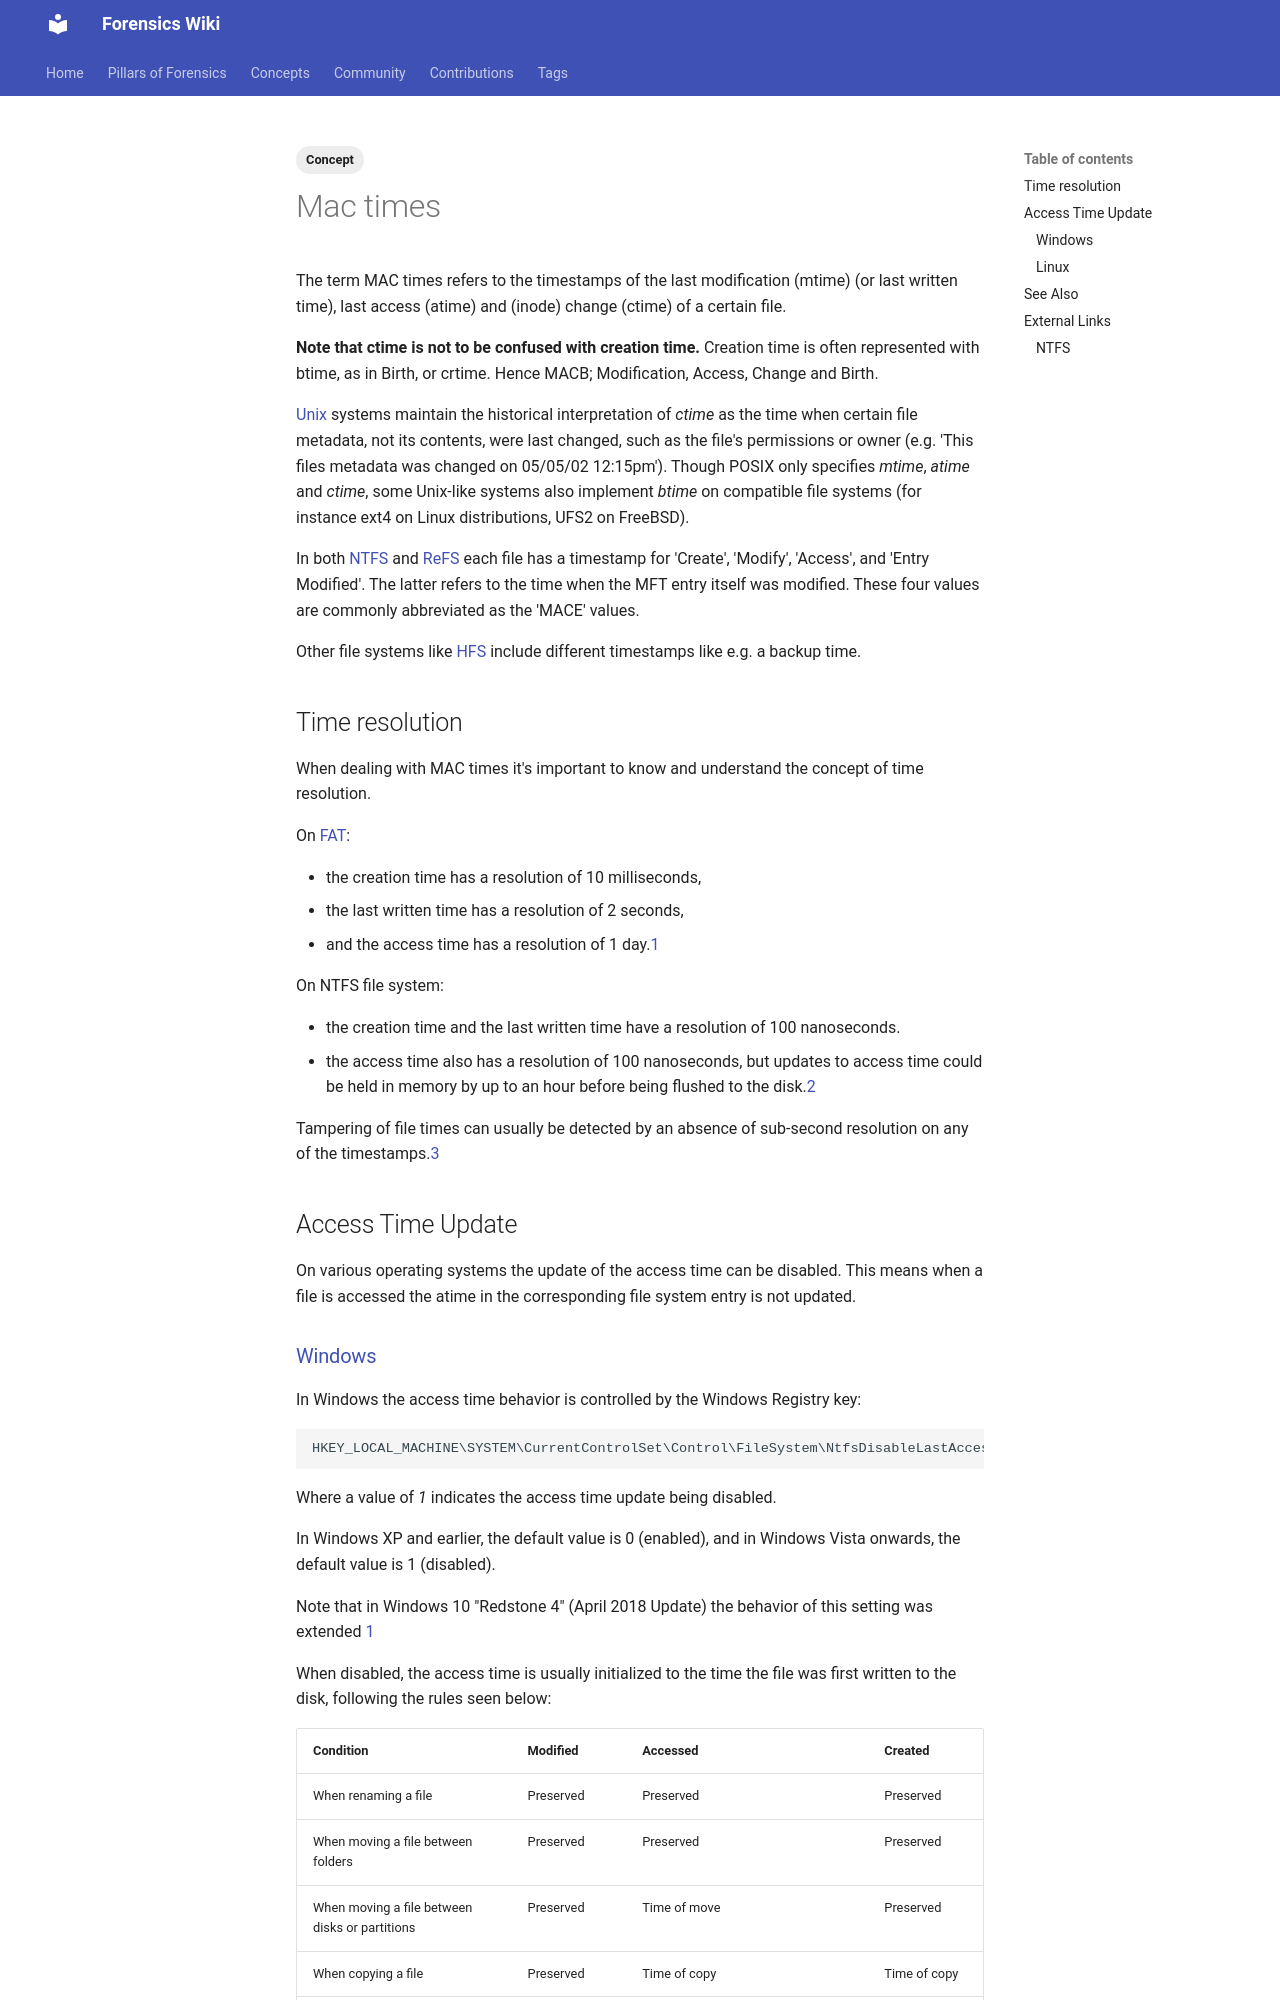

repository: forensicswiki/wiki · page: mac_times/index.html · generator: mkdocs

---
tags:
  - Concept
---
The term MAC times refers to the timestamps of the last modification (mtime) (or last written
time), last access (atime) and (inode) change (ctime) of a certain file.

**Note that ctime is not to be confused with creation time.** Creation time is often represented
with btime, as in Birth, or crtime. Hence MACB; Modification, Access, Change and Birth.

[Unix](unix.md) systems maintain the historical interpretation of *ctime* as the time when certain
file metadata, not its contents, were last changed, such as the file's permissions or owner (e.g.
'This files metadata was changed on 05/05/02 12:15pm'). Though POSIX only specifies *mtime*,
*atime* and *ctime*, some Unix-like systems also implement *btime* on compatible file systems (for
instance ext4 on Linux distributions, UFS2 on FreeBSD).

In both [NTFS](new_technology_file_system_(ntfs).md) and [ReFS](resilient_file_system_(refs).md)
each file has a timestamp for 'Create', 'Modify', 'Access', and 'Entry Modified'. The latter refers
to the time when the MFT entry itself was modified. These four values are commonly abbreviated as
the 'MACE' values.

Other file systems like [HFS](hfs+.md) include different timestamps like e.g. a backup time.

## Time resolution

When dealing with MAC times it's important to know and understand the concept of time resolution.

On [FAT](fat.md):

* the creation time has a resolution of 10 milliseconds,
* the last written time has a resolution of 2 seconds,
* and the access time has a resolution of 1
  day.[1](https://learn.microsoft.com/en-us/windows/win32/api/minwinbase/ns-minwinbase-filetime)

On NTFS file system:

* the creation time and the last written time have a resolution of 100
  nanoseconds.
* the access time also has a resolution of 100 nanoseconds, but updates
  to access time could be held in memory by up to an hour before being
  flushed to the
  disk.[2](https://learn.microsoft.com/en-us/windows/win32/sysinfo/file-times)

Tampering of file times can usually be detected by an absence of sub-second resolution on any of the
timestamps.[3](https://www.meridiandiscovery.com/articles/date-forgery-analysis-timestamp-resolution/)

## Access Time Update

On various operating systems the update of the access time can be
disabled. This means when a file is accessed the atime in the
corresponding file system entry is not updated.
